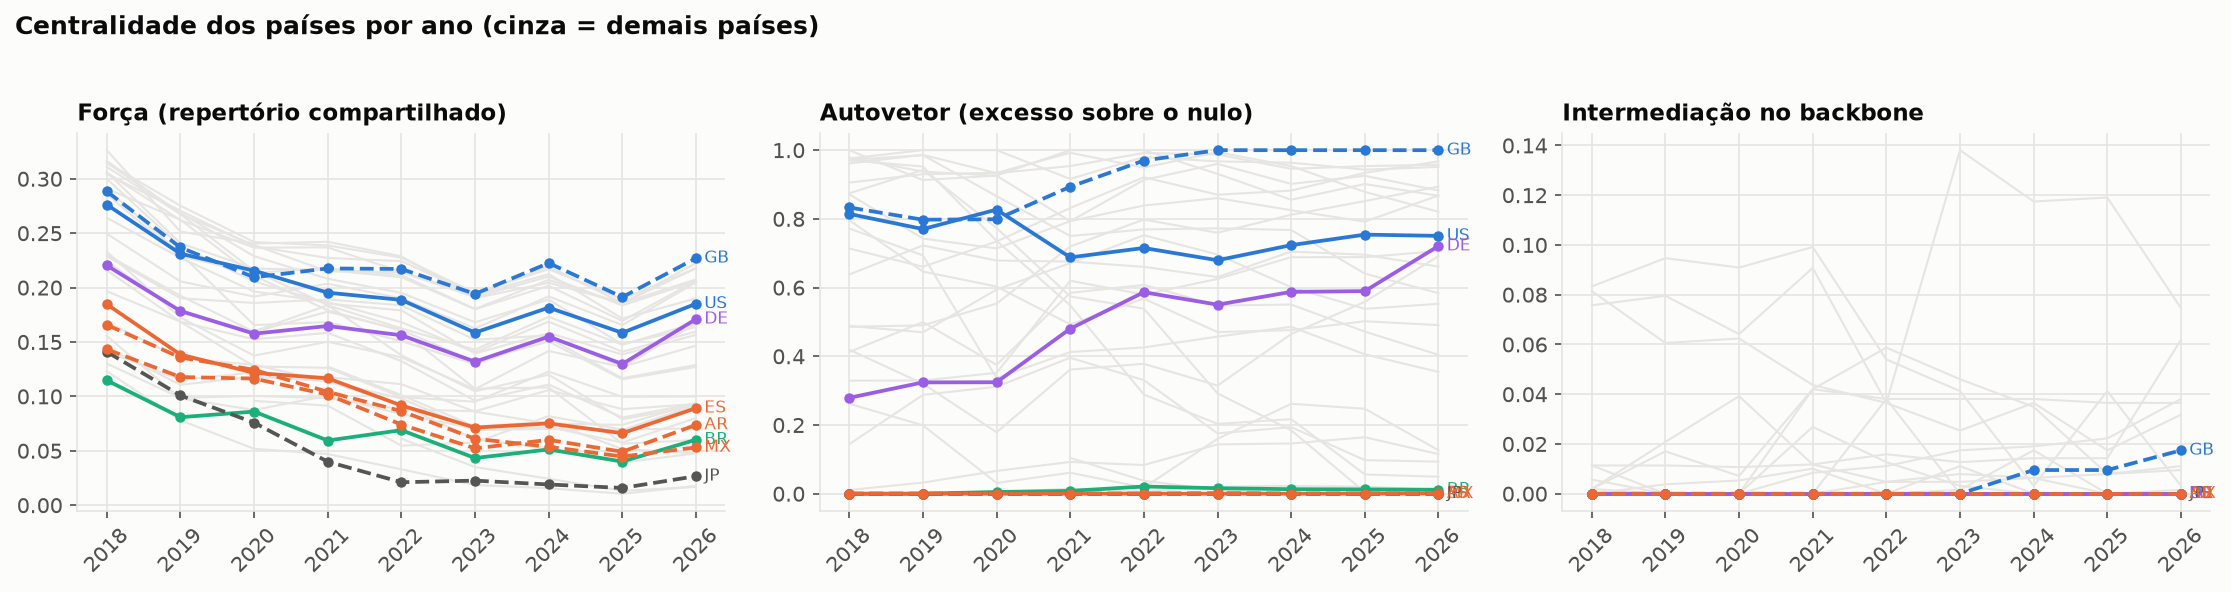

The file beside this chart, header and first rows:
ano, cc, forca_jaccard, autovetor_z, intermediacao, rank_forca
2018, au, 0.3149, 0.9614, 0.0, 3.0
2018, ca, 0.3044, 0.9759, 0.001894, 8.0
2018, gb, 0.2884, 0.8331, 0.0, 12.0
2018, ie, 0.3056, 0.9057, 0.0, 7.0
2018, nz, 0.3165, 0.9789, 0.01136, 2.0
2018, us, 0.2762, 0.8144, 0.0, 14.0
2018, za, 0.2909, 0.8745, 0.0, 10.0
2018, ar, 0.1433, 9.420347724938222e-23, 0.0, 29.0
2018, cl, 0.145, 0.0, 0.0, 28.0
2018, co, 0.1682, 3.679823330053993e-25, 0.0, 25.0
2018, es, 0.1847, 5.393834870617778e-25, 0.0, 24.0
2018, mx, 0.1657, 5.518620744446903e-25, 0.0, 26.0
2018, pe, 0.1412, 5.757593623659763e-25, 0.0, 30.0
2018, br, 0.1147, 3.5093529987850123e-31, 0.0, 34.0
2018, pt, 0.3, 0.7962, 0.0, 9.0
2018, at, 0.2496, 0.4859, 0.0, 16.0
2018, ch, 0.2859, 0.7138, 0.01136, 13.0
2018, de, 0.2204, 0.2793, 0.0, 21.0
2018, be, 0.3061, 0.8716, 0.08144, 6.0
2018, fr, 0.1302, 0.01086, 0.0, 32.0
2018, lu, 0.3263, 1.0, 0.08333, 1.0
2018, dk, 0.2301, 0.4125, 0.0, 18.0
2018, fi, 0.1967, 0.1442, 0.0, 23.0
2018, is, 0.2288, 0.4882, 0.0, 19.0
2018, no, 0.2641, 0.6382, 0.001894, 15.0
2018, se, 0.233, 0.4192, 0.0, 17.0
2018, cz, 0.2903, 0.772, 0.005682, 11.0
2018, ee, 0.3147, 0.9718, 0.07576, 4.0
2018, pl, 0.216, 0.2619, 0.0, 22.0
2018, ro, 0.311, 0.9704, 0.001894, 5.0
2018, it, 0.1556, 0.0, 0.0, 27.0
2018, nl, 0.2237, 0.329, 0.0, 20.0
2018, tr, 0.1231, 0.0, 0.0, 33.0
2018, jp, 0.141, 0.0, 0.0, 31.0
2019, au, 0.2752, 0.9863, 0.0, 1.0
2019, ca, 0.2706, 1.0, 0.01705, 2.0
2019, gb, 0.2369, 0.7976, 0.0, 11.0
2019, ie, 0.262, 0.9301, 0.003788, 7.0
2019, nz, 0.2676, 0.9377, 0.0, 4.0
2019, us, 0.2312, 0.7704, 0.0, 13.0
2019, za, 0.2623, 0.9425, 0.0, 6.0
2019, ar, 0.1178, 9.210390338542857e-23, 0.0, 27.0
2019, cl, 0.1107, 0.0, 0.0, 29.0
2019, co, 0.1351, 4.4972609074916295e-25, 0.0, 26.0
2019, es, 0.1384, 2.502845347649883e-25, 0.0, 24.0
2019, mx, 0.1358, 2.5700375205604198e-25, 0.0, 25.0
2019, pe, 0.1151, 4.120564195564562e-25, 0.0, 28.0
2019, br, 0.08086, 3.431137777322105e-31, 0.0, 33.0
2019, pt, 0.2379, 0.6467, 0.0, 10.0
2019, at, 0.2057, 0.4902, 0.0, 16.0
2019, ch, 0.2287, 0.6606, 0.01136, 14.0
2019, de, 0.1785, 0.3241, 0.0, 19.0
2019, be, 0.2408, 0.7428, 0.06061, 9.0
2019, fr, 0.09865, 0.03249, 0.0, 31.0
2019, lu, 0.2514, 0.9129, 0.0947, 8.0
2019, dk, 0.1926, 0.4998, 0.0, 17.0
2019, fi, 0.1686, 0.2877, 0.0, 22.0
2019, is, 0.1902, 0.4699, 0.0, 18.0
2019, no, 0.2274, 0.7227, 0.02083, 15.0
2019, se, 0.1724, 0.3205, 0.0, 21.0
... 264 more rows
